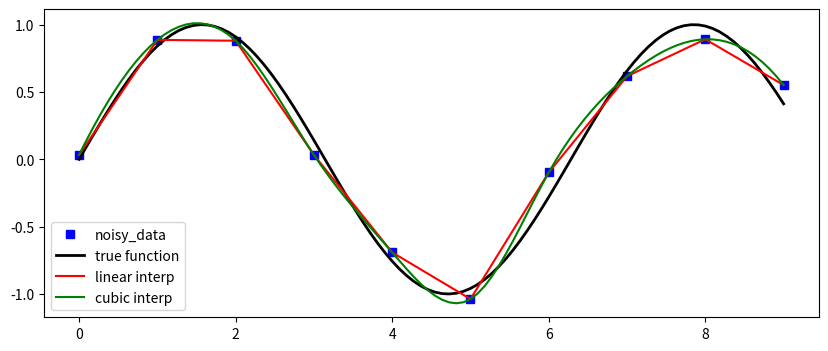

The matplotlib source for this figure:
#!/usr/bin/env python
#-*- coding:utf-8 -*-
#       FileName:  005_interpolate.py
#
#    Description:
#
#        Version:  1.0
#        Created:  2018-06-13 11:05:00
#  Last Modified:  2018-06-13 11:13:19
#       Revision:  none
#       Compiler:  gcc
#
#         Author:  zt ()
#   Organization:

import matplotlib.pyplot as plt

from numpy import *
from numpy.fft import fftfreq

from scipy.integrate import quad, dblquad, tplquad
from scipy.integrate import odeint, ode
from scipy.special import jn, yn, jn_zeros, yn_zeros
from scipy.fftpack import *
from scipy.interpolate import *


def f(x):
    return sin(x)


n = arange(0, 10)
x = linspace(0, 9, 100)
y_meas = f(n) + 0.1 * random.randn(len(n))
y_real = f(x)

linear_interpolation = interp1d(n, y_meas)
y_interp1 = linear_interpolation(x)

cublic_interpolation = interp1d(n, y_meas, kind='cubic')
y_interp2 = cublic_interpolation(x)

fig, ax = plt.subplots(figsize=(10, 4))
ax.plot(n, y_meas, 'bs', label='noisy_data')
ax.plot(x, y_real, 'k', lw=2, label='true function')
ax.plot(x, y_interp1, 'r', label='linear interp')
ax.plot(x, y_interp2, 'g', label='cubic interp')
ax.legend(loc=3)
plt.show()
